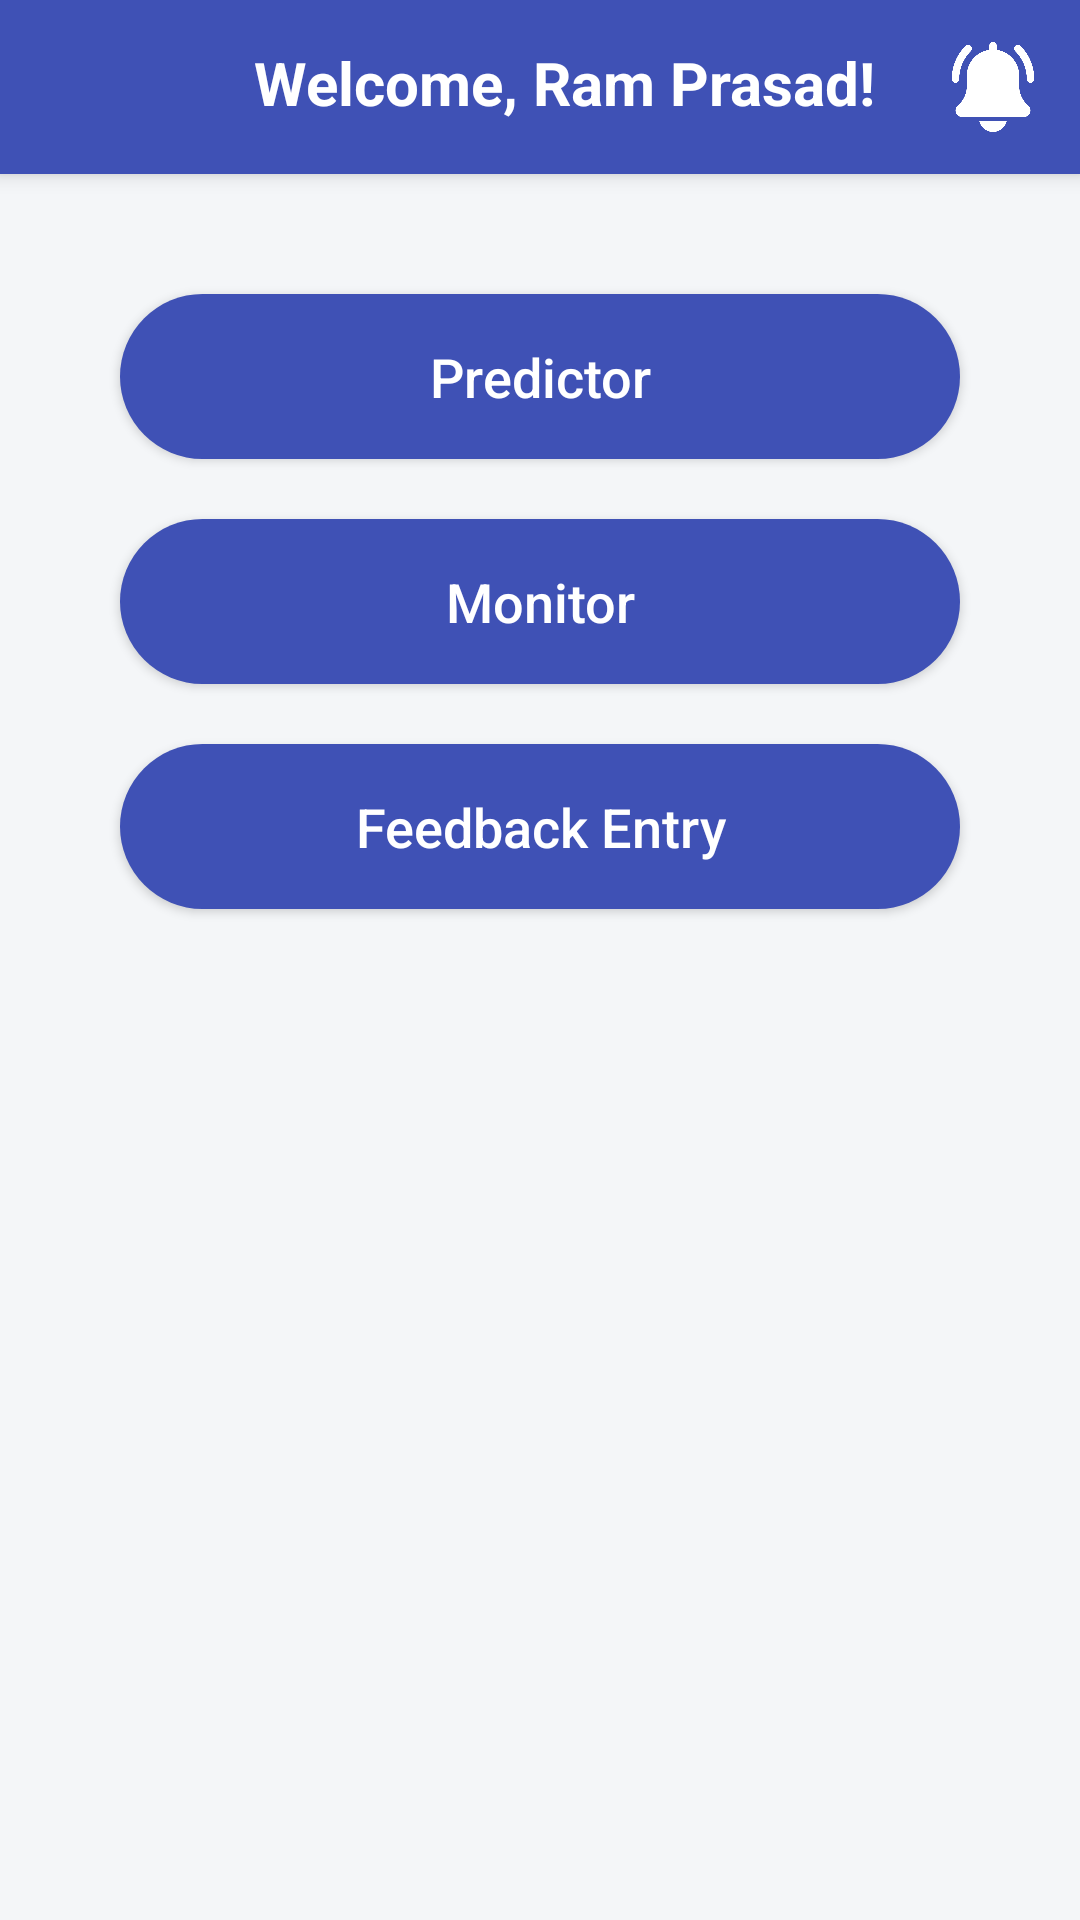

Android layout source for this screen:
<!-- AndroidManifest.xml: application theme Theme.InsulinBuddy -->
<!-- res/layout/activity_home.xml -->
<?xml version="1.0" encoding="utf-8"?>
<androidx.constraintlayout.widget.ConstraintLayout
    xmlns:android="http://schemas.android.com/apk/res/android"
    xmlns:app="http://schemas.android.com/apk/res-auto"
    xmlns:tools="http://schemas.android.com/tools"
    android:id="@+id/main"
    android:layout_width="match_parent"
    android:layout_height="match_parent"
    android:background="#F4F6F8"
    tools:context=".HomeActivity">

    
    <LinearLayout
        android:id="@+id/topBar"
        android:layout_width="0dp"
        android:layout_height="wrap_content"
        android:orientation="horizontal"
        android:background="#3F51B5"
        android:padding="14dp"
        android:elevation="4dp"
        app:layout_constraintTop_toTopOf="parent"
        app:layout_constraintStart_toStartOf="parent"
        app:layout_constraintEnd_toEndOf="parent">

        
        <ImageView
            android:id="@+id/menuIcon"
            android:layout_width="30dp"
            android:layout_height="30dp"
            android:contentDescription="Menu"
            android:src="@drawable/menu_icon"
            app:tint="@color/white" />

        
        <TextView
            android:id="@+id/userNameText"
            android:layout_width="0dp"
            android:layout_height="wrap_content"
            android:layout_weight="1"
            android:text="Welcome, Ram Prasad!"
            android:textColor="@android:color/white"
            android:textSize="20sp"
            android:textStyle="bold"
            android:gravity="center"
            android:layout_marginStart="16dp" />

        
        <ImageView
            android:id="@+id/notificationIcon"
            android:layout_width="30dp"
            android:layout_height="30dp"
            android:src="@drawable/notifications_icon"
            app:tint="@android:color/white"
            android:contentDescription="Notifications" />
    </LinearLayout>

    
    <Button
        android:id="@+id/buttonPredictor"
        android:layout_width="280dp"
        android:layout_height="55dp"
        android:text="Predictor"
        android:textAllCaps="false"
        android:background="@drawable/rounded_button_bg"
        android:textColor="@android:color/white"
        android:textSize="18sp"
        android:layout_marginTop="40dp"
        app:layout_constraintTop_toBottomOf="@id/topBar"
        app:layout_constraintStart_toStartOf="parent"
        app:layout_constraintEnd_toEndOf="parent" />

    
    <Button
        android:id="@+id/buttonMonitor"
        android:layout_width="280dp"
        android:layout_height="55dp"
        android:text="Monitor"
        android:textAllCaps="false"
        android:background="@drawable/rounded_button_bg"
        android:textColor="@android:color/white"
        android:textSize="18sp"
        android:layout_marginTop="20dp"
        app:layout_constraintTop_toBottomOf="@id/buttonPredictor"
        app:layout_constraintStart_toStartOf="parent"
        app:layout_constraintEnd_toEndOf="parent" />

    
    <Button
        android:id="@+id/buttonFeedback"
        android:layout_width="280dp"
        android:layout_height="55dp"
        android:text="Feedback Entry"
        android:textAllCaps="false"
        android:background="@drawable/rounded_button_bg"
        android:textColor="@android:color/white"
        android:textSize="18sp"
        android:layout_marginTop="20dp"
        app:layout_constraintTop_toBottomOf="@id/buttonMonitor"
        app:layout_constraintStart_toStartOf="parent"
        app:layout_constraintEnd_toEndOf="parent" />

</androidx.constraintlayout.widget.ConstraintLayout>
<!-- resources referenced by this layout -->
<resources>
  <color name="white">#FFFFFF</color>
  <!-- drawable notifications_icon: png bitmap (drawable, 11153 bytes) -->
  <!-- drawable rounded_button_bg (drawable) -->
  <?xml version="1.0" encoding="utf-8"?>
      <shape xmlns:android="http://schemas.android.com/apk/res/android" android:shape="rectangle">
          <solid android:color="#3F51B5" />
          <corners android:radius="28dp" />
          <padding android:left="16dp" android:top="10dp" android:right="16dp" android:bottom="10dp" />
      </shape>
  <style name="Theme.InsulinBuddy" parent="Base.Theme.InsulinBuddy" />
  <style name="Base.Theme.InsulinBuddy" parent="Theme.Material3.DayNight.NoActionBar">
          
          
      </style>
</resources>
